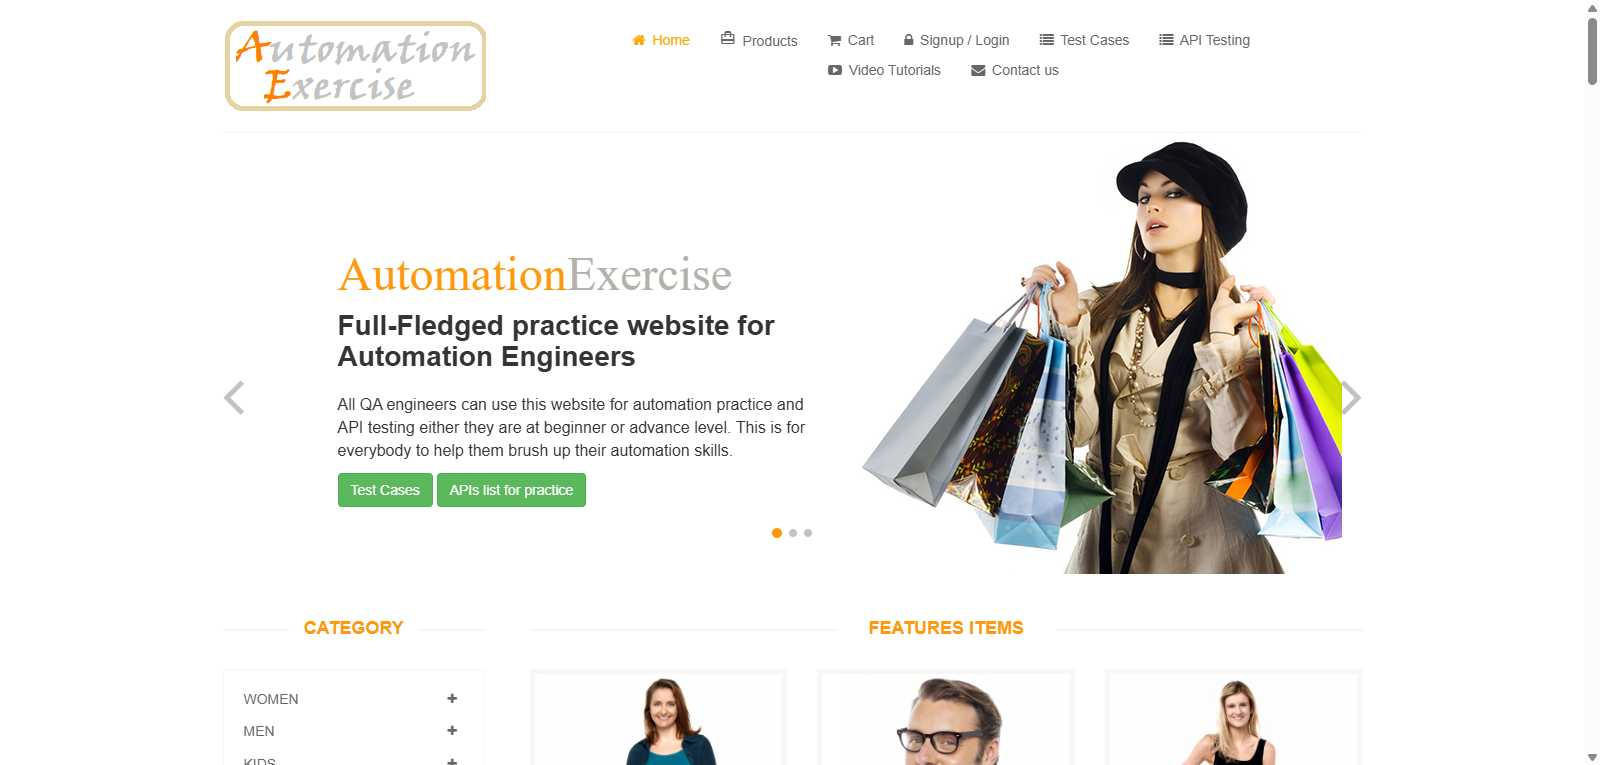
Task: LibraryForTenTabs
Workflow: AddReview

Step 1: Use Application/Browser in window 'Automation Exercise' ("+Browser+")

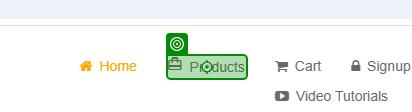
Step 2: click on the link ' Products' in window 'Automation Exercise' ("+Browser+")

Step 3: click on the link 'View Product' in window 'Automation Exercise - All Products' ("+Browser+") (no picture)

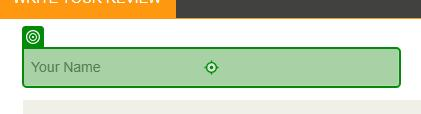
Step 4: type "name" into the text box 'name' in window 'Automation Exercise - Product Details' (chrome.exe)

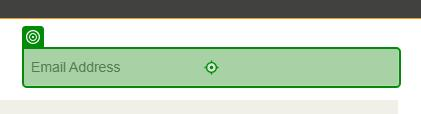
Step 5: type "email" into the text box 'email' in window 'Automation Exercise - Product Details' (chrome.exe)

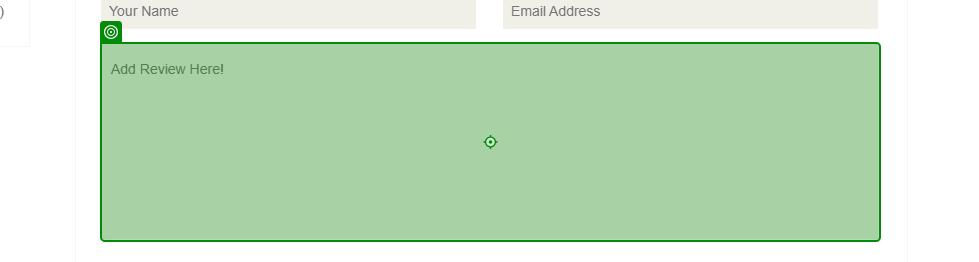
Step 6: type "addComment" into the text box 'review' in window 'Automation Exercise - Product Details' (chrome.exe)

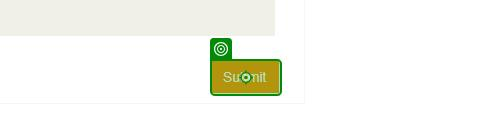
Step 7: click on the button 'button-review' in window 'Automation Exercise - Product Details' (chrome.exe)

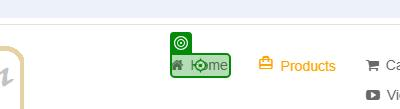
Step 8: click on the link 'Home' in window 'Automation Exercise - Product Details' ("+Browser+")
